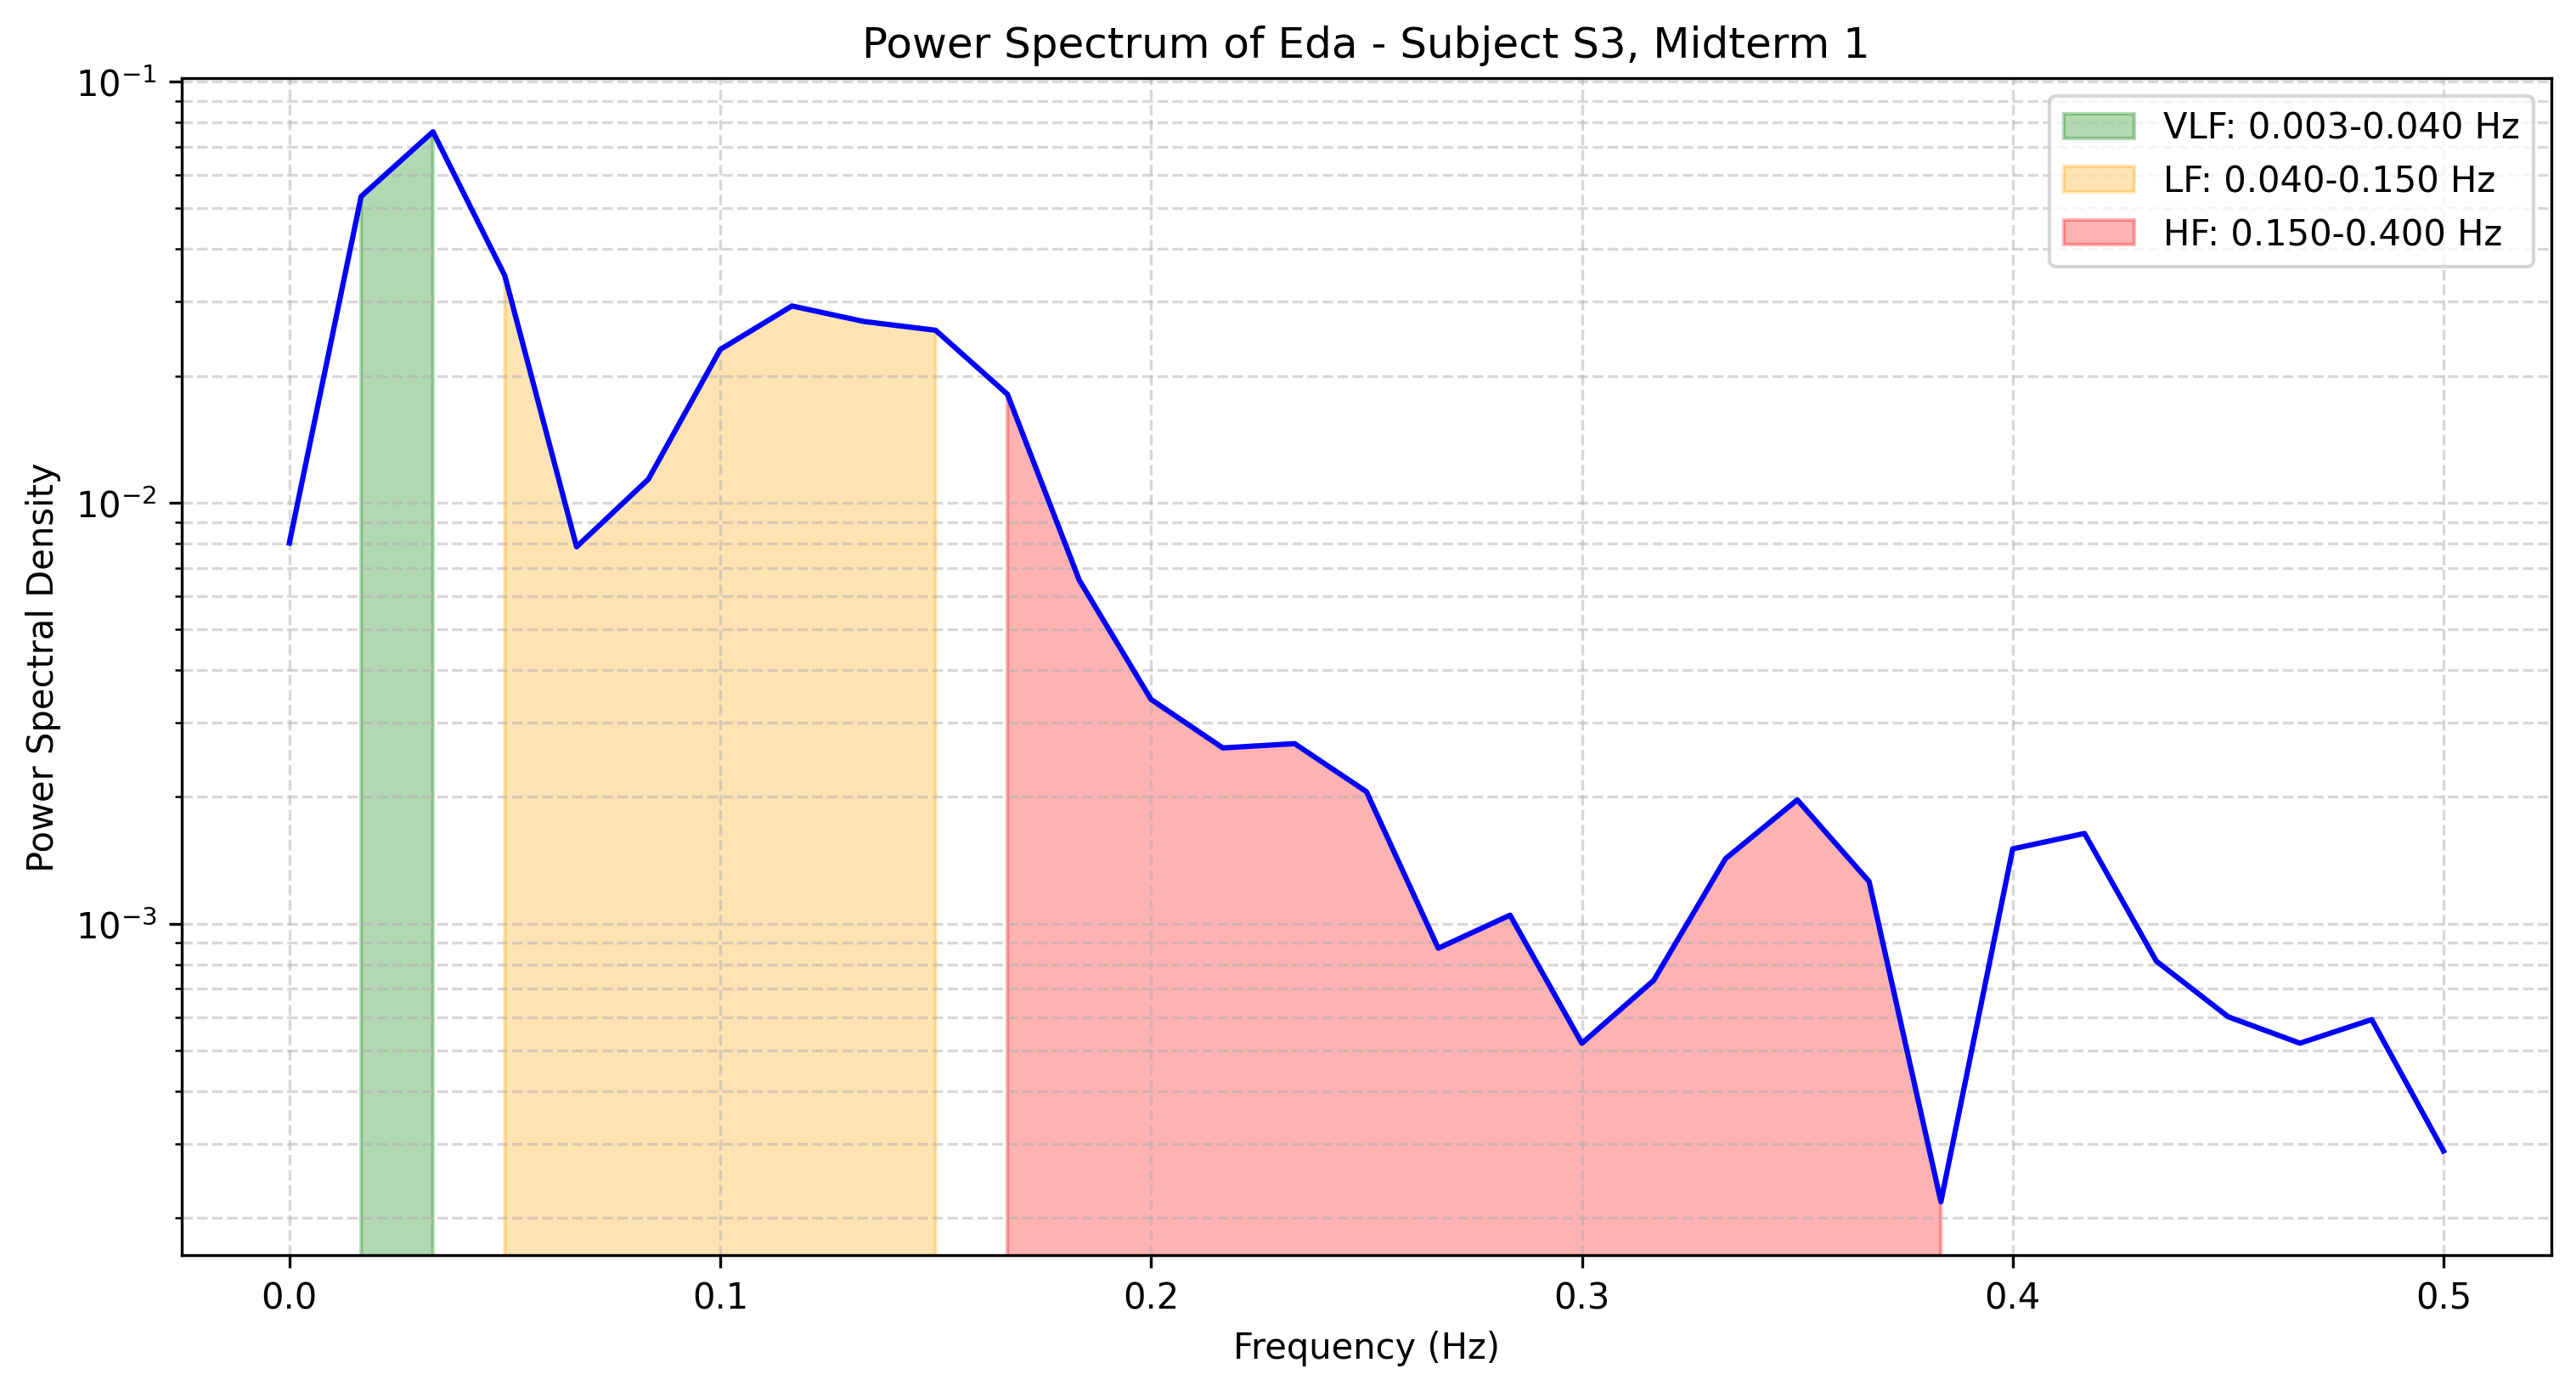

The data file committed next to this chart (first rows):
frequency, power
0.0, 0.008015
0.01667, 0.05336
0.03333, 0.07598
0.05, 0.0346
0.06667, 0.007851
0.08333, 0.01137
0.1, 0.02309
0.1167, 0.02931
0.1333, 0.02692
0.15, 0.02566
0.1667, 0.01808
0.1833, 0.006546
0.2, 0.003408
0.2167, 0.002614
0.2333, 0.002676
0.25, 0.002057
0.2667, 0.000874
0.2833, 0.001047
0.3, 0.0005197
0.3167, 0.000733
0.3333, 0.001426
0.35, 0.001968
0.3667, 0.001259
0.3833, 0.0002184
0.4, 0.001505
0.4167, 0.001637
0.4333, 0.0008146
0.45, 0.0006009
0.4667, 0.0005199
0.4833, 0.0005917
0.5, 0.0002883
